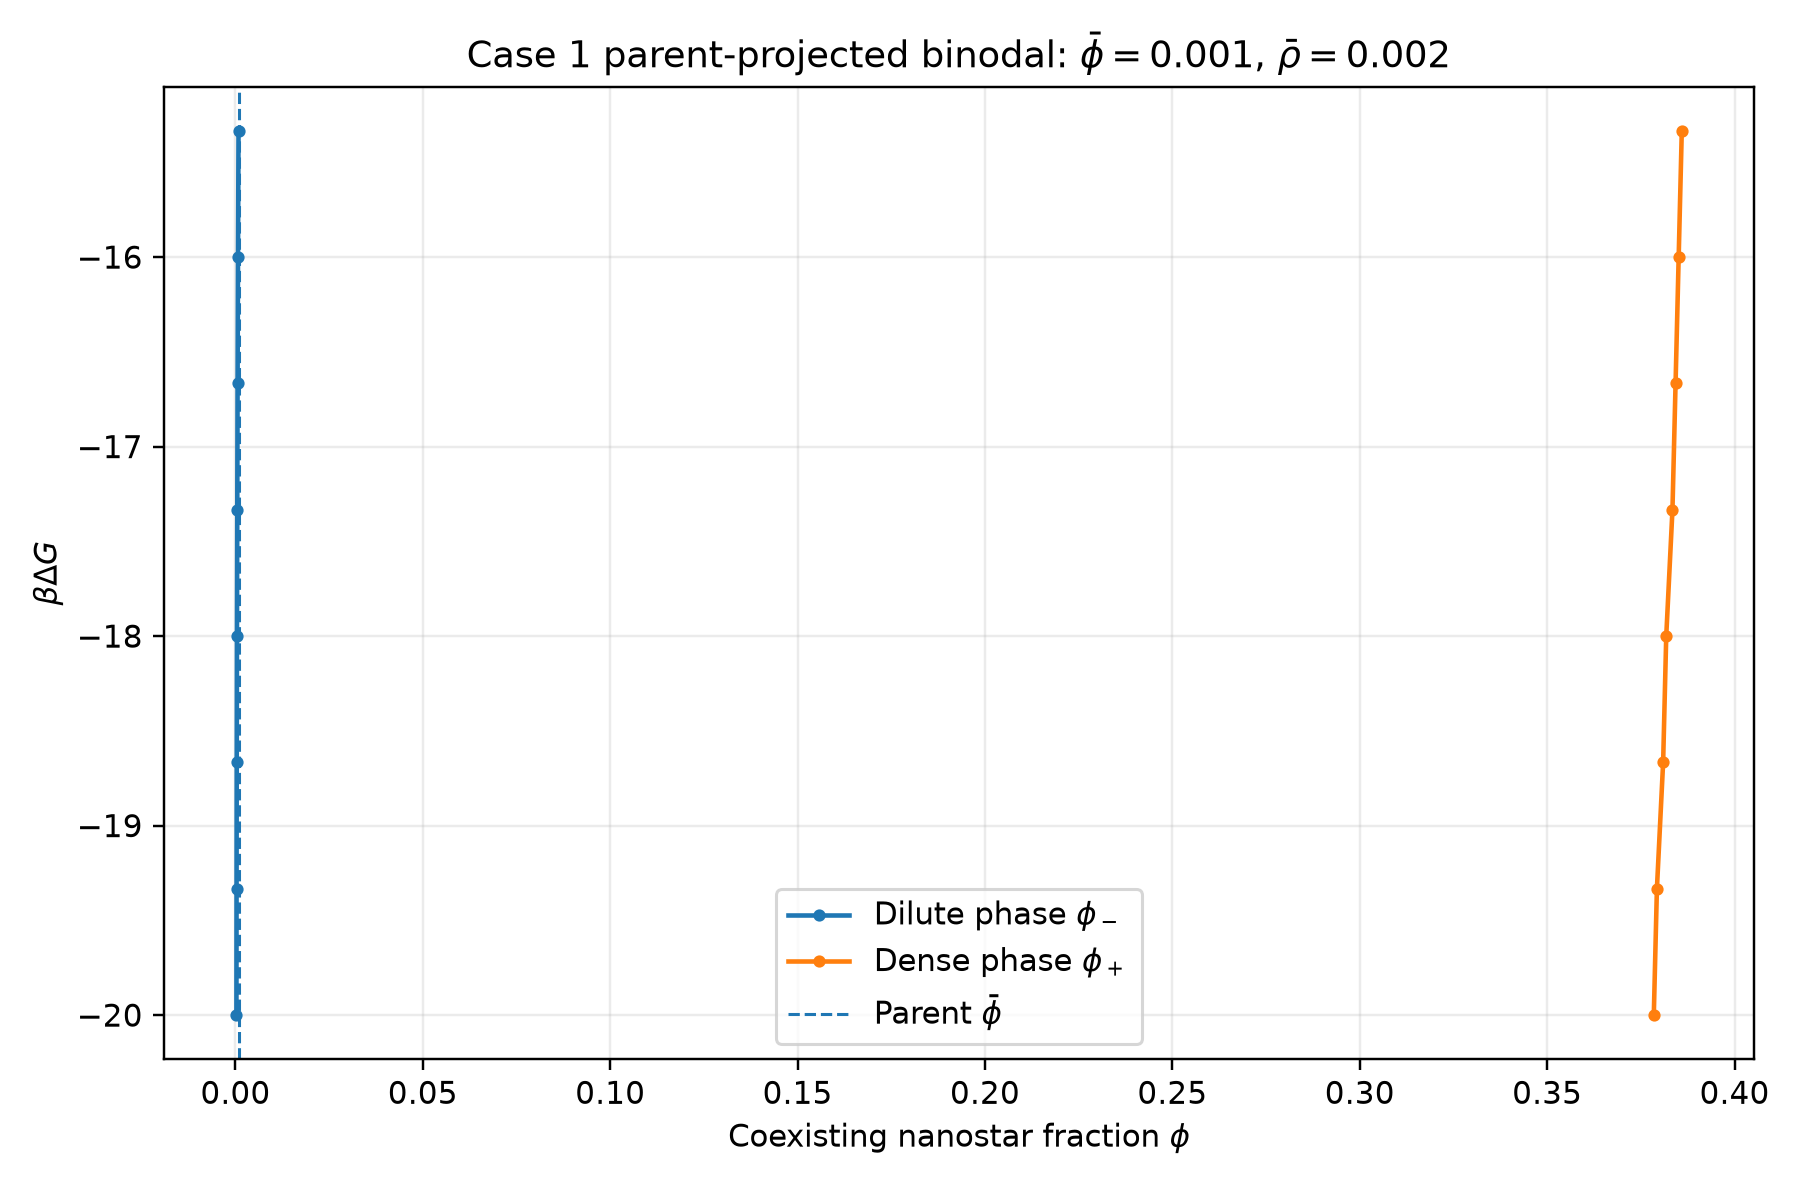

Values plotted in this chart, from the file beside it:
beta_Delta_G, K, y_star, log_y_star, phi_minus, phi_plus, rho_minus, rho_plus, lambda_plus, rho_parent_predicted, rho_residual
-15.33, 4562281, 2.542643899494776e-07, -15.18, 0.0008304, 0.3859, 0.001783, 0.4955, 0.0004403, 0.002, 8.158387724069294e-11
-16.0, 8886111, 1.5169131185247775e-07, -15.7, 0.0006912, 0.3851, 0.001586, 0.5167, 0.0008034, 0.002, 5.700241363995606e-11
-16.67, 17307780, 9.088322798757571e-08, -16.21, 0.0005753, 0.3843, 0.001406, 0.5381, 0.001107, 0.002, 6.406618464904756e-11
-17.33, 33710952, 5.341951209859854e-08, -16.75, 0.0004937, 0.3834, 0.001269, 0.5562, 0.001322, 0.002003, 2.6602945558582523e-06
-18.0, 65659969, 3.162787960998876e-08, -17.27, 0.0004109, 0.3818, 0.001109, 0.5742, 0.001545, 0.001994, 5.93292197156349e-06
-18.67, 127888157, 1.856050621335432e-08, -17.8, 0.0003526, 0.3809, 0.000992, 0.5905, 0.001701, 0.001995, 5.231656064890854e-06
-19.33, 249092117, 1.0815214187788114e-08, -18.34, 0.0003026, 0.3793, 0.0008824, 0.6049, 0.00184, 0.001994, 6.12284180081385e-06
-20.0, 485165195, 6.2656597095567e-09, -18.89, 0.0002678, 0.3785, 0.0008056, 0.6181, 0.001936, 0.002001, 8.284248086847835e-07
